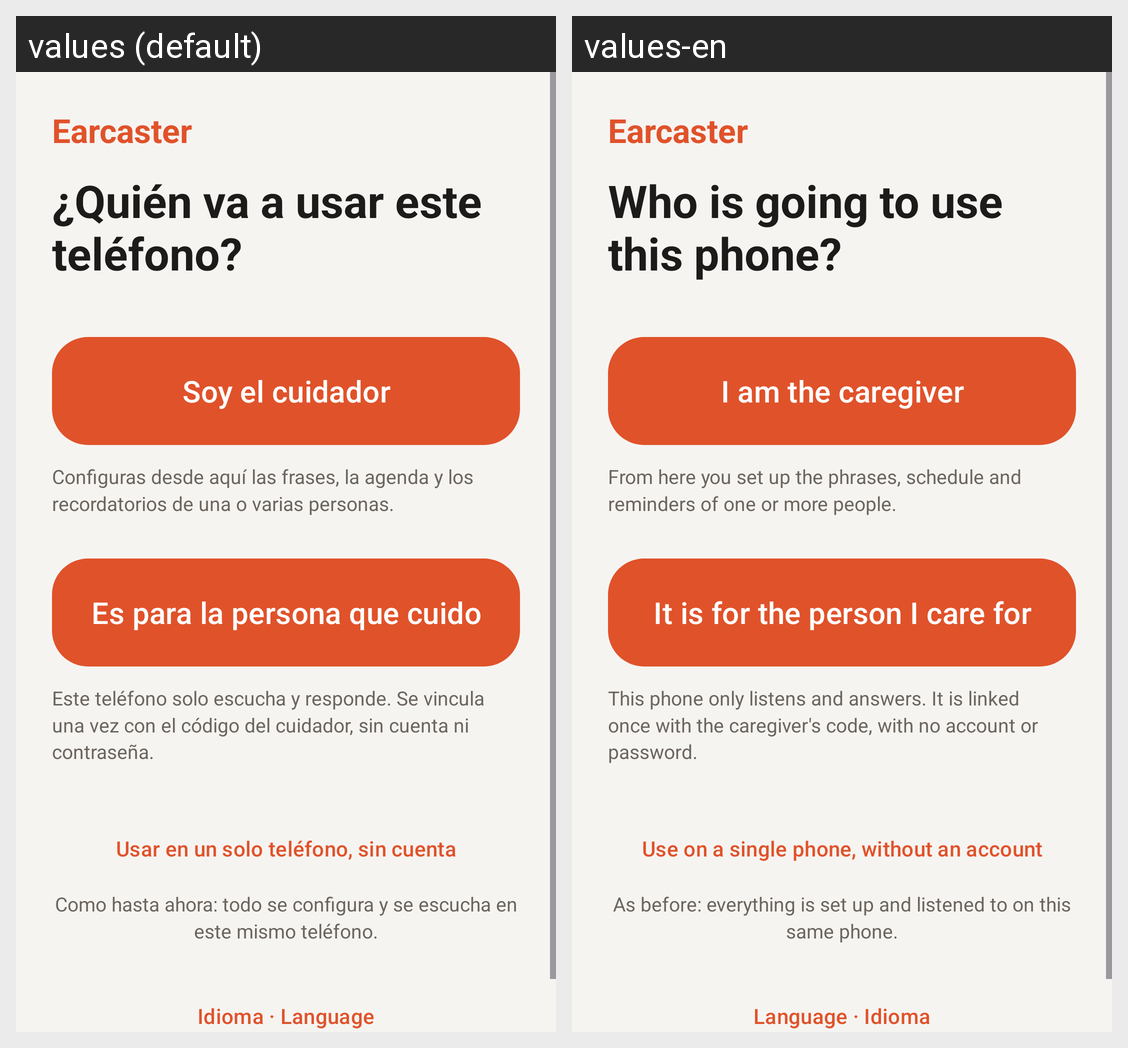

Here is an Android app screen in its default locale and in the app's own translations. Write out the translated-string differences for the strings that appear on this screen.
Android screen res/layout/activity_welcome.xml rendered under 2 locales, left to right: values (default), values-en. Device: Nexus 5 (rendered at 1080×1920; each locale shown at half size, 540×960, under a caption strip naming it); theme AppTheme.
Strings drawn on this screen, with the default value and each locale's value (text and hints the layout hard-codes, and strings that could not be matched under every locale, appear in the picture but are not listed):

app_name
  values: Earcaster
  values-en: Earcaster  [not translated; the default value is used]

quien_va_a_usar_este
  values: ¿Quién va a usar este teléfono?
  values-en: Who is going to use this phone?

soy_el_cuidador
  values: Soy el cuidador
  values-en: I am the caregiver

welcome_configuras_desde_aqui_las_frases
  values: Configuras desde aquí las frases, la agenda y los recordatorios de una o varias personas.
  values-en: From here you set up the phrases, schedule and reminders of one or more people.

es_para_la_persona_que
  values: Es para la persona que cuido
  values-en: It is for the person I care for

welcome_este_telefono_solo_escucha_y
  values: Este teléfono solo escucha y responde. Se vincula una vez con el código del cuidador, sin cuenta ni contraseña.
  values-en: This phone only listens and answers. It is linked once with the caregiver's code, with no account or password.

usar_en_un_solo_telefono
  values: Usar en un solo teléfono, sin cuenta
  values-en: Use on a single phone, without an account

welcome_como_hasta_ahora_todo_se
  values: Como hasta ahora: todo se configura y se escucha en este mismo teléfono.
  values-en: As before: everything is set up and listened to on this same phone.

language
  values: Idioma · Language
  values-en: Language · Idioma
